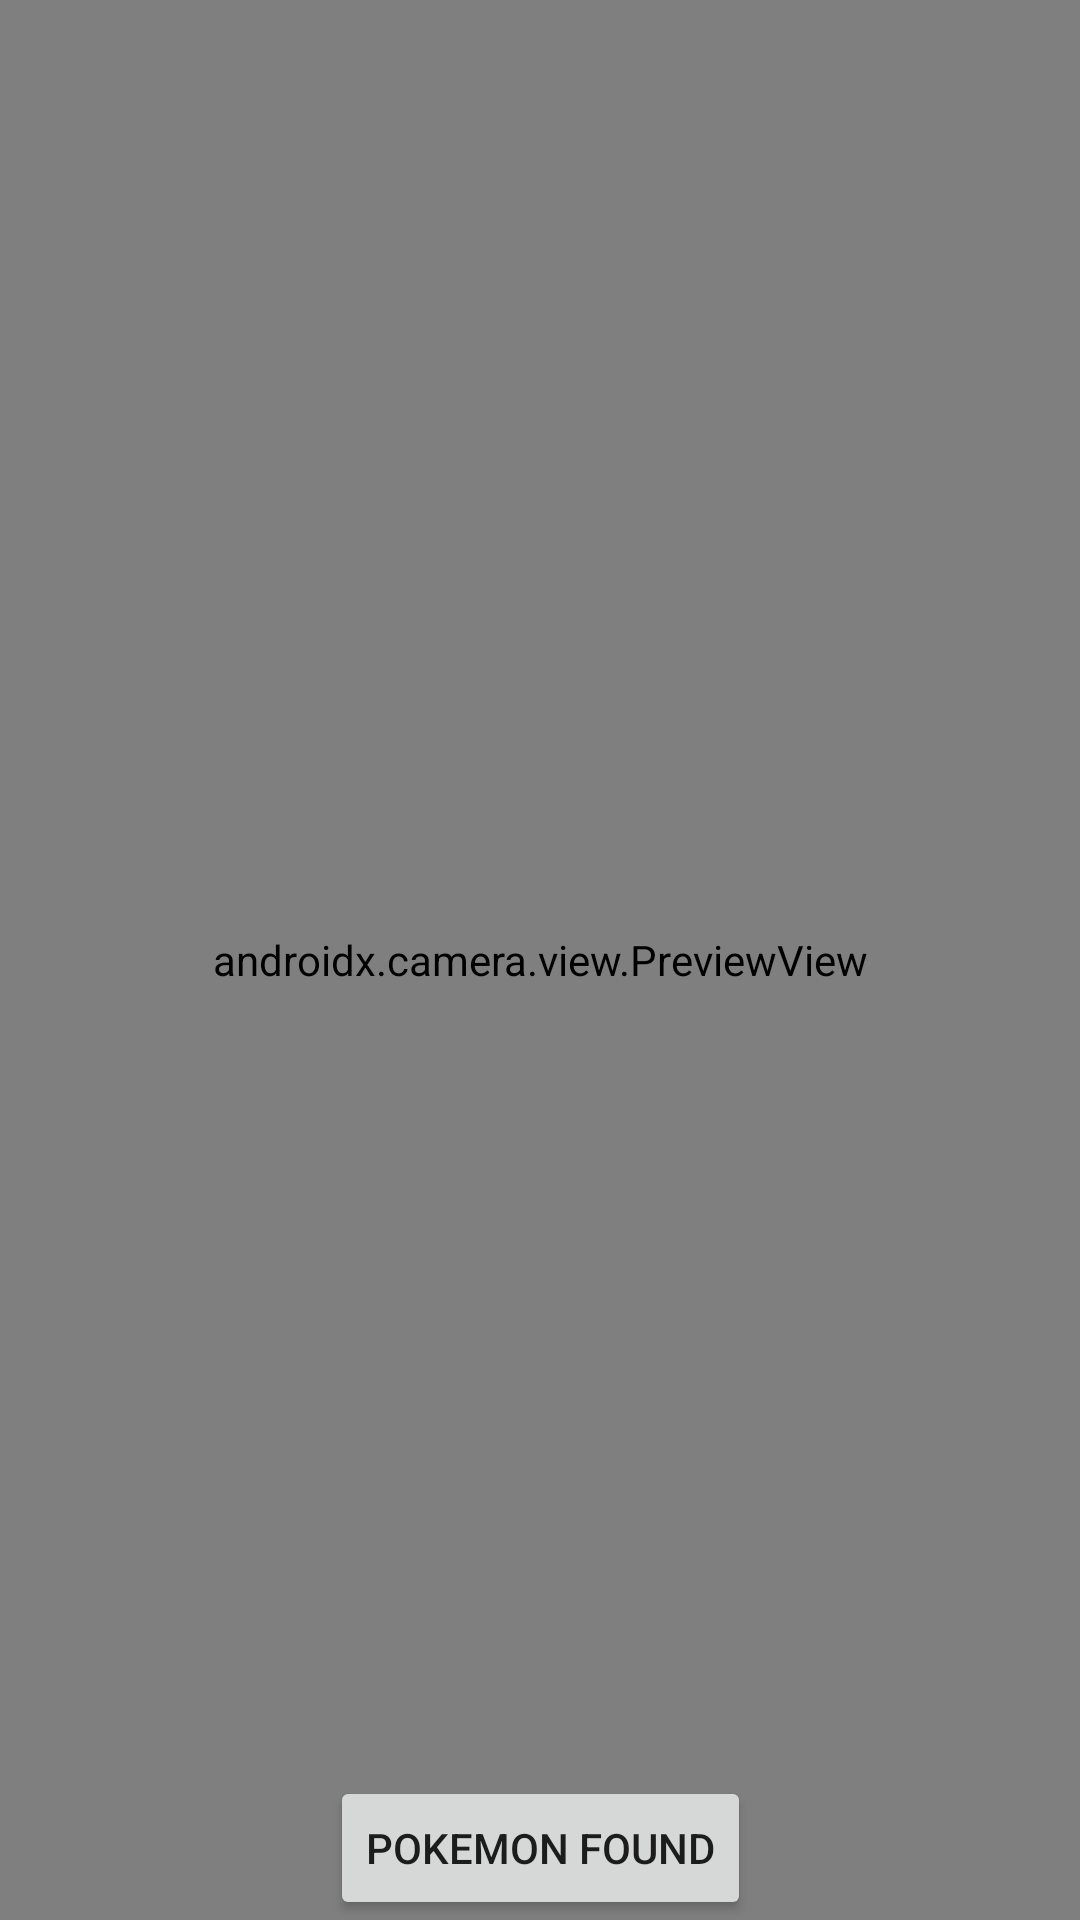

Layout XML and referenced resources for this Android screen:
<!-- AndroidManifest.xml: application theme Theme.Pochedex -->
<!-- res/layout/activity_qr_scan.xml -->
<?xml version="1.0" encoding="utf-8"?>
<androidx.constraintlayout.widget.ConstraintLayout
    xmlns:android="http://schemas.android.com/apk/res/android"
    xmlns:tools="http://schemas.android.com/tools"
    xmlns:app="http://schemas.android.com/apk/res-auto"
    android:layout_width="match_parent"
    android:layout_height="match_parent"
    android:padding="@dimen/activity_horizontal_margin"
    tools:context=".QR_Scan">

  <androidx.camera.view.PreviewView
      android:id="@+id/activity_main_previewView"
      android:layout_width="match_parent"
      android:layout_height="match_parent"/>

  <Button
      android:layout_height="wrap_content"
      android:layout_width="wrap_content"
      android:id="@+id/activity_main_qrCodeFoundButton"
      app:layout_constraintStart_toStartOf="parent"
      app:layout_constraintEnd_toEndOf="parent"
      app:layout_constraintBottom_toBottomOf="@+id/activity_main_previewView"
      android:text="@string/pokemon_found"/>
</androidx.constraintlayout.widget.ConstraintLayout>
<!-- resources referenced by this layout -->
<resources>
  <string name="pokemon_found">Pokemon Found</string>
  <style name="Theme.Pochedex" parent="Theme.MaterialComponents.DayNight.DarkActionBar">
          
          <item name="colorPrimary">@color/purple_500</item>
          <item name="colorPrimaryVariant">@color/purple_700</item>
          <item name="colorOnPrimary">@color/white</item>
          
          <item name="colorSecondary">@color/teal_200</item>
          <item name="colorSecondaryVariant">@color/teal_700</item>
          <item name="colorOnSecondary">@color/black</item>
          
          <item name="android:statusBarColor">?attr/colorPrimaryVariant</item>
          
      </style>
  <color name="purple_500">#FF6200EE</color>
  <color name="purple_700">#FF3700B3</color>
  <color name="white">#FFFFFFFF</color>
  <color name="teal_200">#FF03DAC5</color>
  <color name="teal_700">#FF018786</color>
  <color name="black">#FF000000</color>
</resources>
